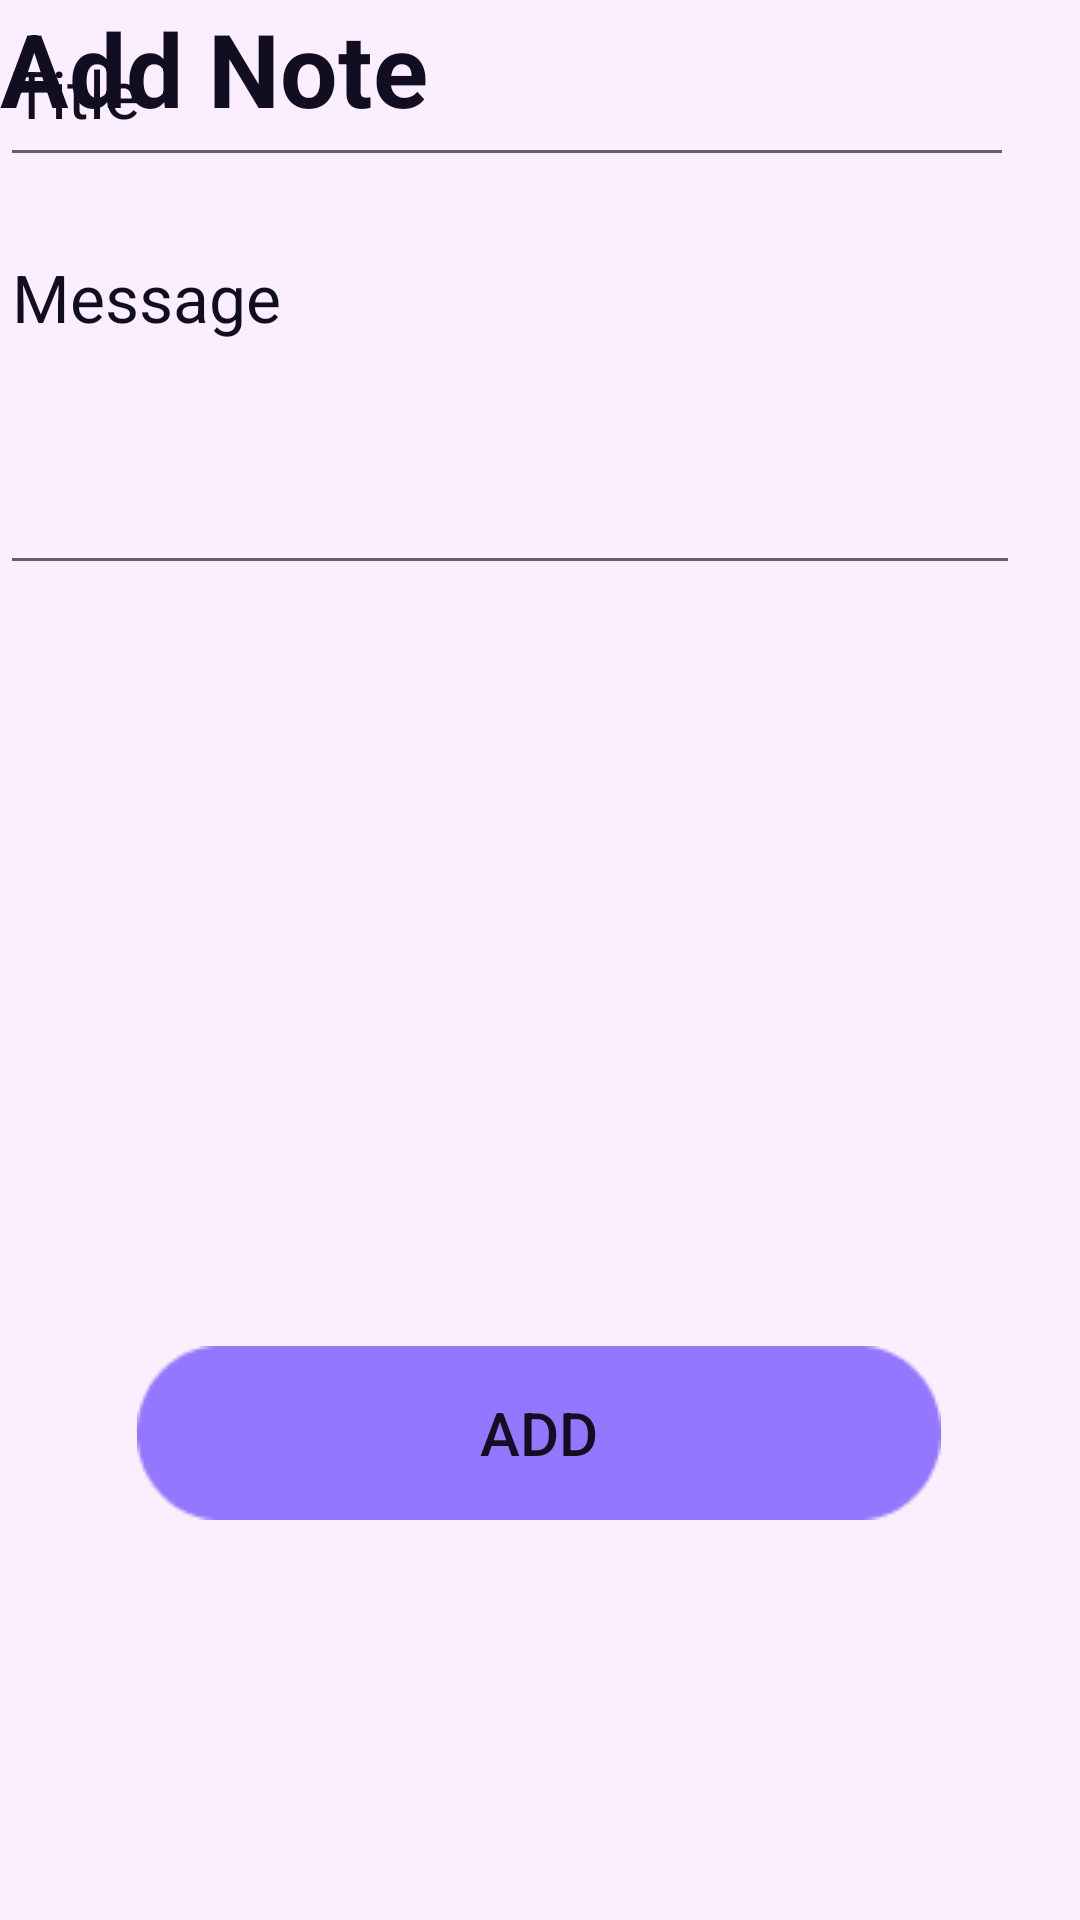

Produce the Android XML layout that renders to this screen, including the resource entries it uses.
<!-- AndroidManifest.xml: application theme Theme.MyNoteApp -->
<!-- res/layout/fragment_add_note.xml -->
<?xml version="1.0" encoding="utf-8"?>
<android.support.constraint.ConstraintLayout xmlns:android="http://schemas.android.com/apk/res/android"
    xmlns:tools="http://schemas.android.com/tools"
    android:layout_width="match_parent"
    android:layout_height="match_parent"
    xmlns:app="http://schemas.android.com/apk/res-auto"
    android:background="#FBEEFF"
    android:backgroundTint="#FBEEFF"
    tools:context=".ui.notes.AddNoteFragment">

    <TextView
        android:id="@+id/textView8"
        android:layout_width="173dp"
        android:layout_height="52dp"
        android:text="@string/add_note1"
        android:textAlignment="viewStart"
        android:textColor="@color/text_color"
        android:textSize="34sp"
        android:textStyle="bold"
        tools:ignore="MissingConstraints"
        tools:layout_editor_absoluteX="29dp"
        tools:layout_editor_absoluteY="98dp" />

    <EditText
        android:id="@+id/editTextTitle"
        android:layout_width="338dp"
        android:layout_height="59dp"
        android:ems="10"
        android:text="@string/title1"
        android:textSize="22sp"
        android:textColor="@color/text_color"
        android:inputType="text"
        tools:layout_editor_absoluteX="29dp"
        tools:layout_editor_absoluteY="186dp"
        tools:ignore="MissingConstraints" />

    <EditText
        android:id="@+id/editTextMessage"
        android:layout_width="340dp"
        android:layout_height="195dp"
        android:ems="10"
        android:text="@string/message1"
        android:textSize="22sp"
        android:textColor="@color/text_color"
        android:inputType="text"
        tools:layout_editor_absoluteX="29dp"
        tools:layout_editor_absoluteY="278dp"
        tools:ignore="MissingConstraints"
        android:autofillHints="" />

    <Button
        android:id="@+id/button4"
        android:layout_width="268dp"
        android:layout_height="58dp"
        android:background="@drawable/bottonbackground"
        android:text="@string/add1"
        android:textSize="20sp"
        app:layout_constraintBottom_toBottomOf="parent"
        app:layout_constraintEnd_toEndOf="parent"
        app:layout_constraintHorizontal_bias="0.496"
        app:layout_constraintStart_toStartOf="parent"
        app:layout_constraintTop_toTopOf="parent"
        app:layout_constraintVertical_bias="0.771"
        tools:ignore="MissingConstraints" />


</android.support.constraint.ConstraintLayout>
<!-- resources referenced by this layout -->
<resources>
  <color name="text_color">#120E21</color>
  <!-- drawable bottonbackground: png bitmap (drawable, 1044 bytes) -->
  <string name="add1">Add</string>
  <string name="add_note1">Add Note</string>
  <string name="message1">Message</string>
  <string name="title1">Title</string>
  <style name="Theme.MyNoteApp" parent="Theme.AppCompat.Light.DarkActionBar">
          
          <item name="colorPrimary">@color/purple_500</item>
          <item name="colorPrimaryDark">@color/purple_700</item>
          <item name="colorAccent">@color/teal_200</item>
          
      </style>
  <color name="purple_500">#FF6200EE</color>
  <color name="purple_700">#FF3700B3</color>
  <color name="teal_200">#FF03DAC5</color>
</resources>
